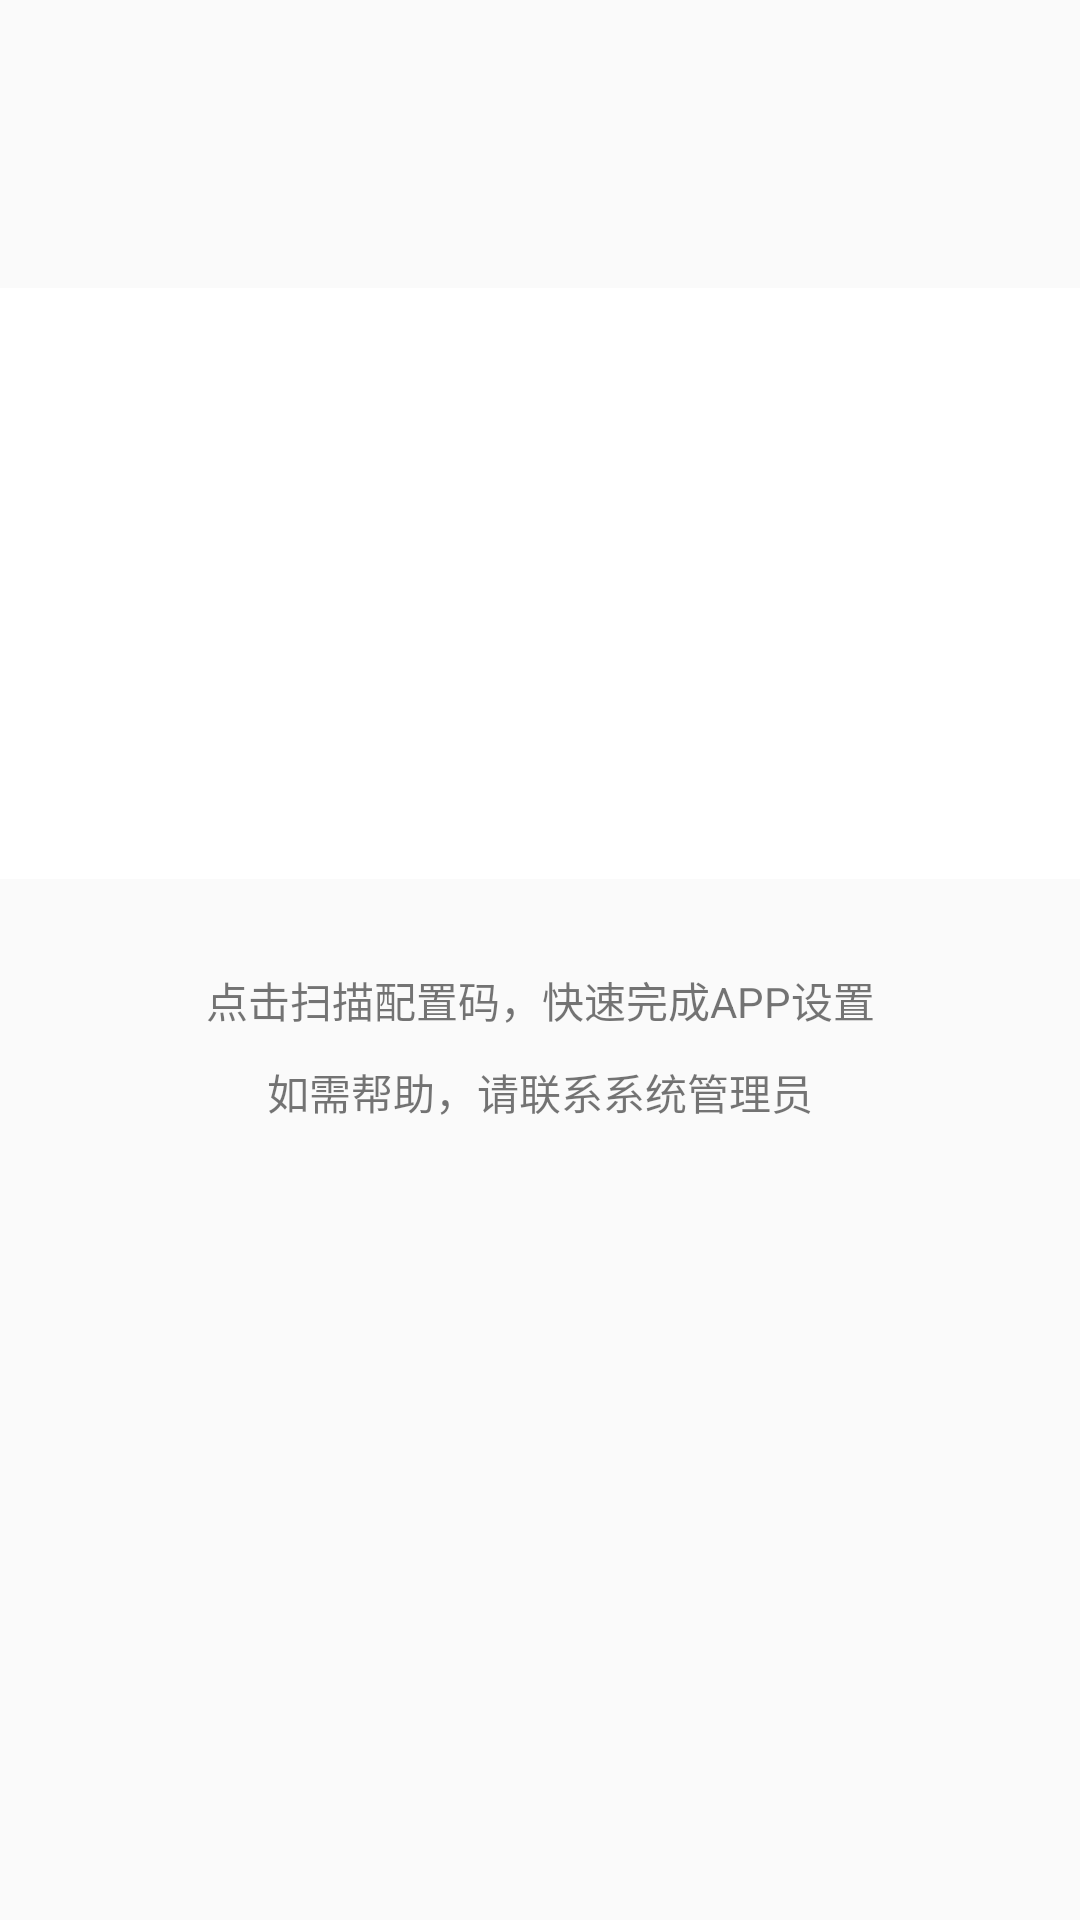

Android layout source for this screen:
<!-- AndroidManifest.xml: application theme AppTheme -->
<!-- res/layout/activity_init.xml -->
<?xml version="1.0" encoding="utf-8"?>
<androidx.constraintlayout.widget.ConstraintLayout xmlns:android="http://schemas.android.com/apk/res/android"
    xmlns:app="http://schemas.android.com/apk/res-auto"
    xmlns:tools="http://schemas.android.com/tools"
    android:layout_width="match_parent"
    android:layout_height="match_parent"
    tools:context=".QuickConfigActivity">

    <ImageButton
        android:id="@+id/imgScanner"
        android:layout_width="363dp"
        android:layout_height="197dp"
        android:layout_marginStart="5dp"
        android:layout_marginTop="96dp"
        android:layout_marginEnd="5dp"
        android:background="@color/white"
        android:contentDescription="@string/ui_title_scanner_activity"
        android:scaleType="fitCenter"
        app:layout_constraintEnd_toEndOf="parent"
        app:layout_constraintStart_toStartOf="parent"
        app:layout_constraintTop_toTopOf="parent"
        app:srcCompat="@drawable/qrcode" />

    <TextView
        android:id="@+id/textView2"
        android:layout_width="wrap_content"
        android:layout_height="wrap_content"
        android:layout_marginStart="10dp"
        android:layout_marginTop="30dp"
        android:layout_marginEnd="10dp"
        android:text="@string/ui_lable_quick_config_scan"
        app:layout_constraintEnd_toEndOf="parent"
        app:layout_constraintStart_toStartOf="parent"
        app:layout_constraintTop_toBottomOf="@+id/imgScanner" />

    <TextView
        android:id="@+id/textTCHelp"
        android:layout_width="wrap_content"
        android:layout_height="wrap_content"
        android:layout_marginStart="10dp"
        android:layout_marginTop="10dp"
        android:layout_marginEnd="10dp"
        android:text="@string/ui_lable_quick_config_help"
        app:layout_constraintEnd_toEndOf="parent"
        app:layout_constraintStart_toStartOf="parent"
        app:layout_constraintTop_toBottomOf="@+id/textView2" />
</androidx.constraintlayout.widget.ConstraintLayout>
<!-- resources referenced by this layout -->
<resources>
  <color name="white">#FFFFFFFF</color>
  <string name="ui_lable_quick_config_help">如需帮助，请联系系统管理员</string>
  <string name="ui_lable_quick_config_scan">点击扫描配置码，快速完成APP设置</string>
  <string name="ui_title_scanner_activity">扫码中</string>
  <style name="AppTheme" parent="Theme.AppCompat.Light.DarkActionBar">
          
          <item name="colorPrimary">@color/colorPrimary</item>
          <item name="colorPrimaryDark">@color/colorPrimaryDark</item>
          <item name="colorAccent">@color/colorAccent</item>
      </style>
  <color name="colorPrimary">#ff555555</color>
  <color name="colorPrimaryDark">#66000000</color>
  <color name="colorAccent">#ff00a1e9</color>
</resources>
